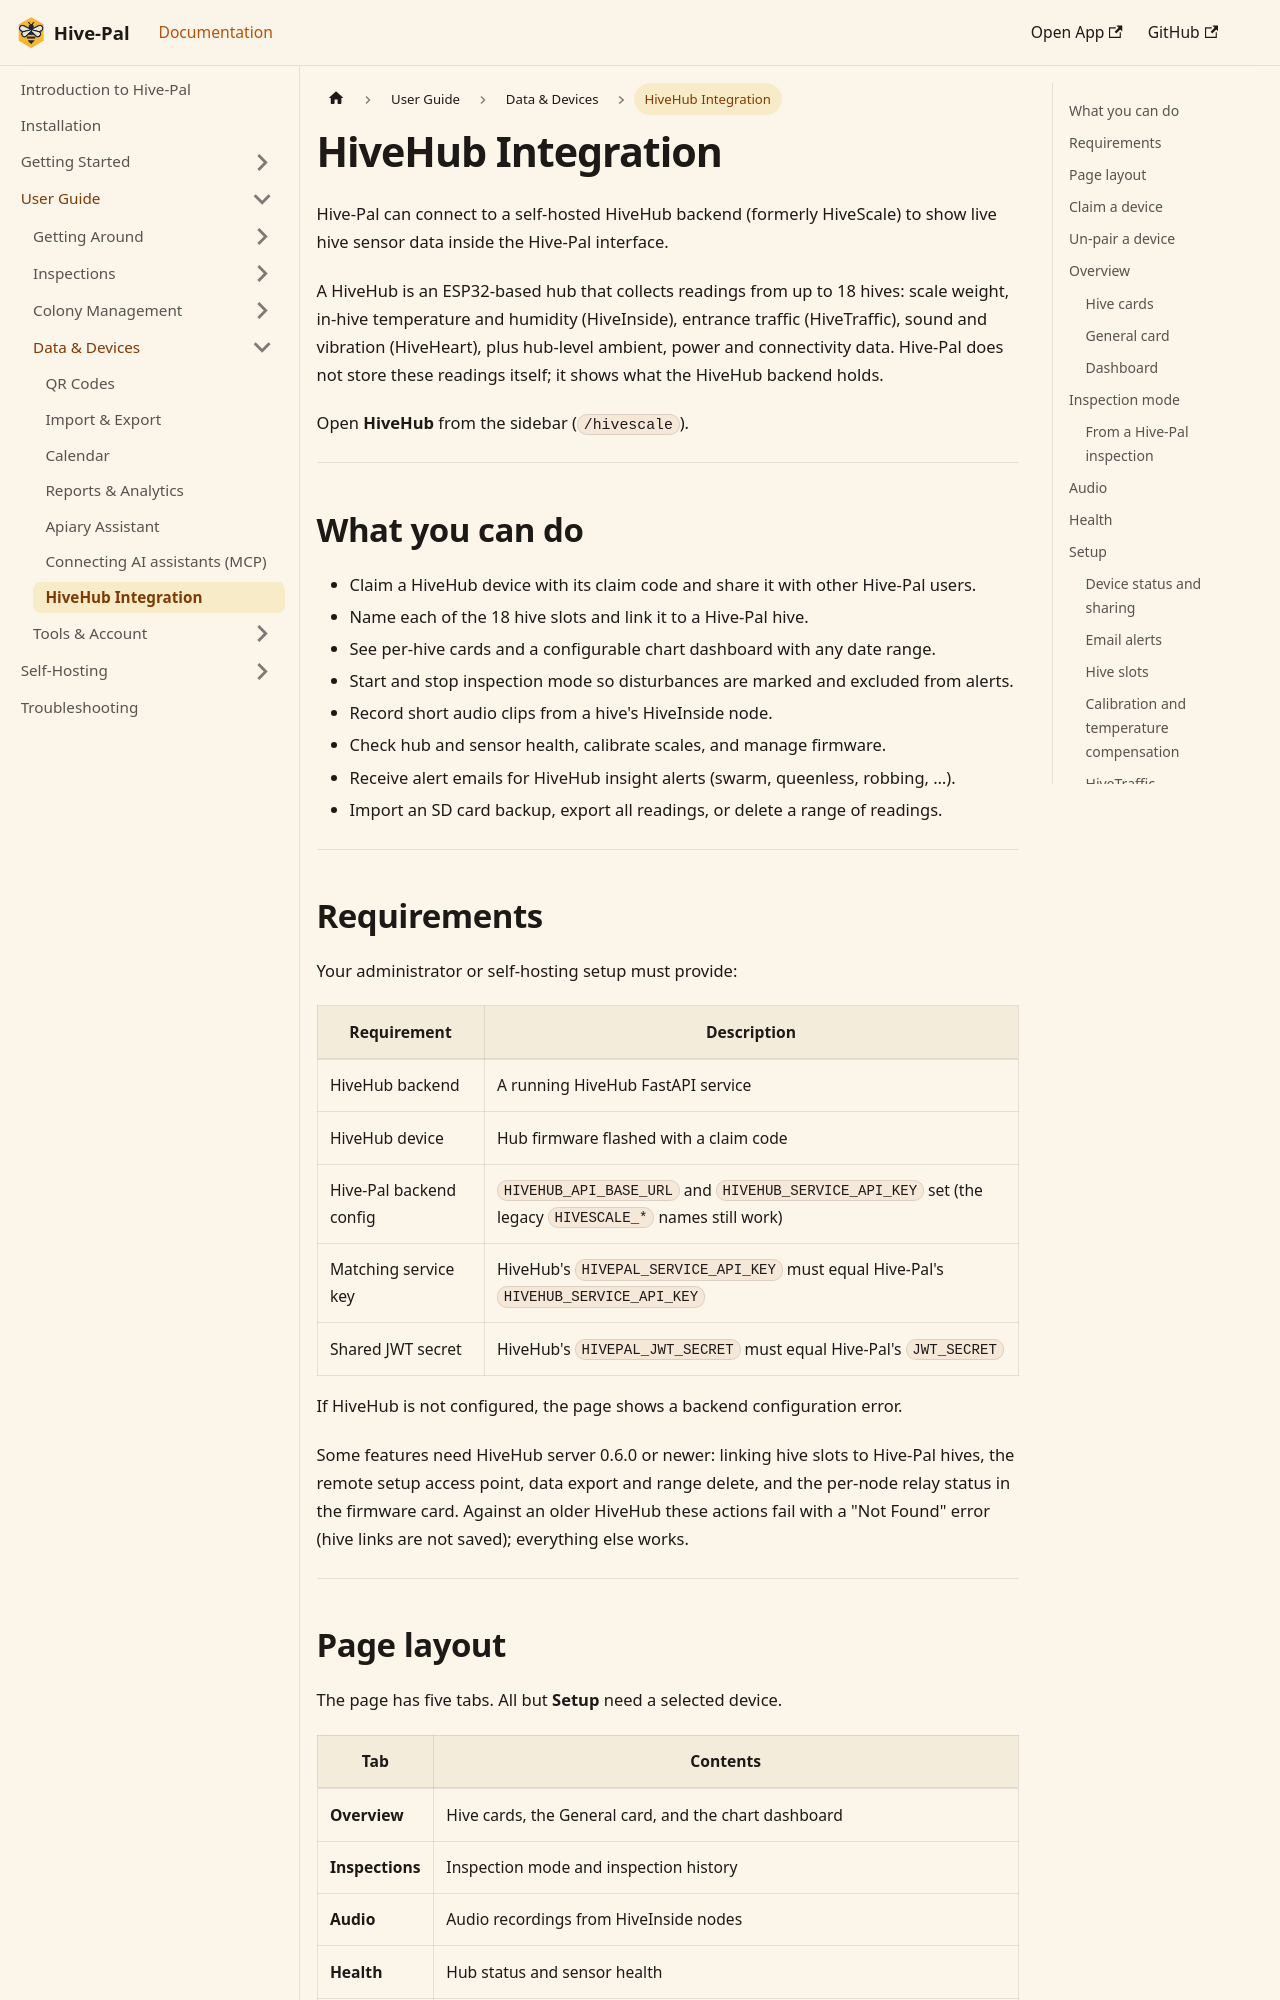

repository: martinhrvn/hive-pal · page: docs/user-guide/hivescale.html · generator: docusaurus

---
sidebar_position: 9
title: HiveHub Integration
description: Connect Hive-Pal with HiveHub (formerly HiveScale) hubs, claim devices, link hive slots to your hives, view live sensor data, run inspection mode, record audio, and receive alert emails.
keywords: [hivehub, hivescale, beehive scale, hive weight, hiveinside, hivetraffic, hiveheart, inspection mode, alerts, sd card, import, export, firmware]
---

# HiveHub Integration

Hive-Pal can connect to a self-hosted HiveHub backend (formerly HiveScale) to show live hive sensor data inside the Hive-Pal interface.

A HiveHub is an ESP32-based hub that collects readings from up to 18 hives: scale weight, in-hive temperature and humidity (HiveInside), entrance traffic (HiveTraffic), sound and vibration (HiveHeart), plus hub-level ambient, power and connectivity data. Hive-Pal does not store these readings itself; it shows what the HiveHub backend holds.

Open **HiveHub** from the sidebar (`/hivescale`).

---

## What you can do

- Claim a HiveHub device with its claim code and share it with other Hive-Pal users.
- Name each of the 18 hive slots and link it to a Hive-Pal hive.
- See per-hive cards and a configurable chart dashboard with any date range.
- Start and stop inspection mode so disturbances are marked and excluded from alerts.
- Record short audio clips from a hive's HiveInside node.
- Check hub and sensor health, calibrate scales, and manage firmware.
- Receive alert emails for HiveHub insight alerts (swarm, queenless, robbing, …).
- Import an SD card backup, export all readings, or delete a range of readings.

---

## Requirements

Your administrator or self-hosting setup must provide:

| Requirement | Description |
|---|---|
| HiveHub backend | A running HiveHub FastAPI service |
| HiveHub device | Hub firmware flashed with a claim code |
| Hive-Pal backend config | `HIVEHUB_API_BASE_URL` and `HIVEHUB_SERVICE_API_KEY` set (the legacy `HIVESCALE_*` names still work) |
| Matching service key | HiveHub's `HIVEPAL_SERVICE_API_KEY` must equal Hive-Pal's `HIVEHUB_SERVICE_API_KEY` |
| Shared JWT secret | HiveHub's `HIVEPAL_JWT_SECRET` must equal Hive-Pal's `JWT_SECRET` |

If HiveHub is not configured, the page shows a backend configuration error.

Some features need HiveHub server 0.6.0 or newer: linking hive slots to Hive-Pal hives, the remote setup access point, data export and range delete, and the per-node relay status in the firmware card. Against an older HiveHub these actions fail with a "Not Found" error (hive links are not saved); everything else works.

---
